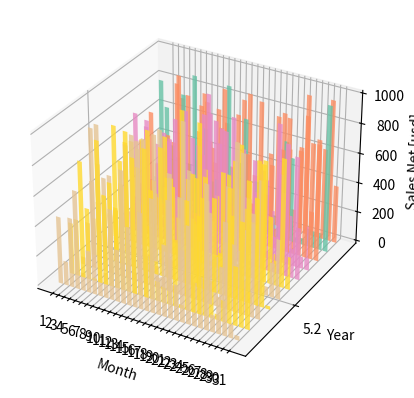

Generate this figure with matplotlib:
import random

import numpy as np
import matplotlib as mpl
import matplotlib.pyplot as plt
import matplotlib.dates as mdates

from mpl_toolkits.mplot3d import Axes3D

mpl.rcParams['font.size'] = 10

fig = plt.figure()
ax = fig.add_subplot(111, projection='3d')

for z in [1, 2, 3, 4, 5, 6, 7, 8, 9, 10, 11]:
     xs = range(1,32)
     ys = 1000 * np.random.rand(31)

     color =plt.cm.Set2(random.choice(range(plt.cm.Set2.N)))
     ax.bar(xs, ys, zs=z, zdir='y', color=color, alpha=0.8)

ax.xaxis.set_major_locator(mpl.ticker.FixedLocator(xs))
ax.yaxis.set_major_locator(mpl.ticker.FixedLocator(ys))

ax.set_xlabel('Month')
ax.set_ylabel('Year')
ax.set_zlabel('Sales Net [usd]')

plt.show()